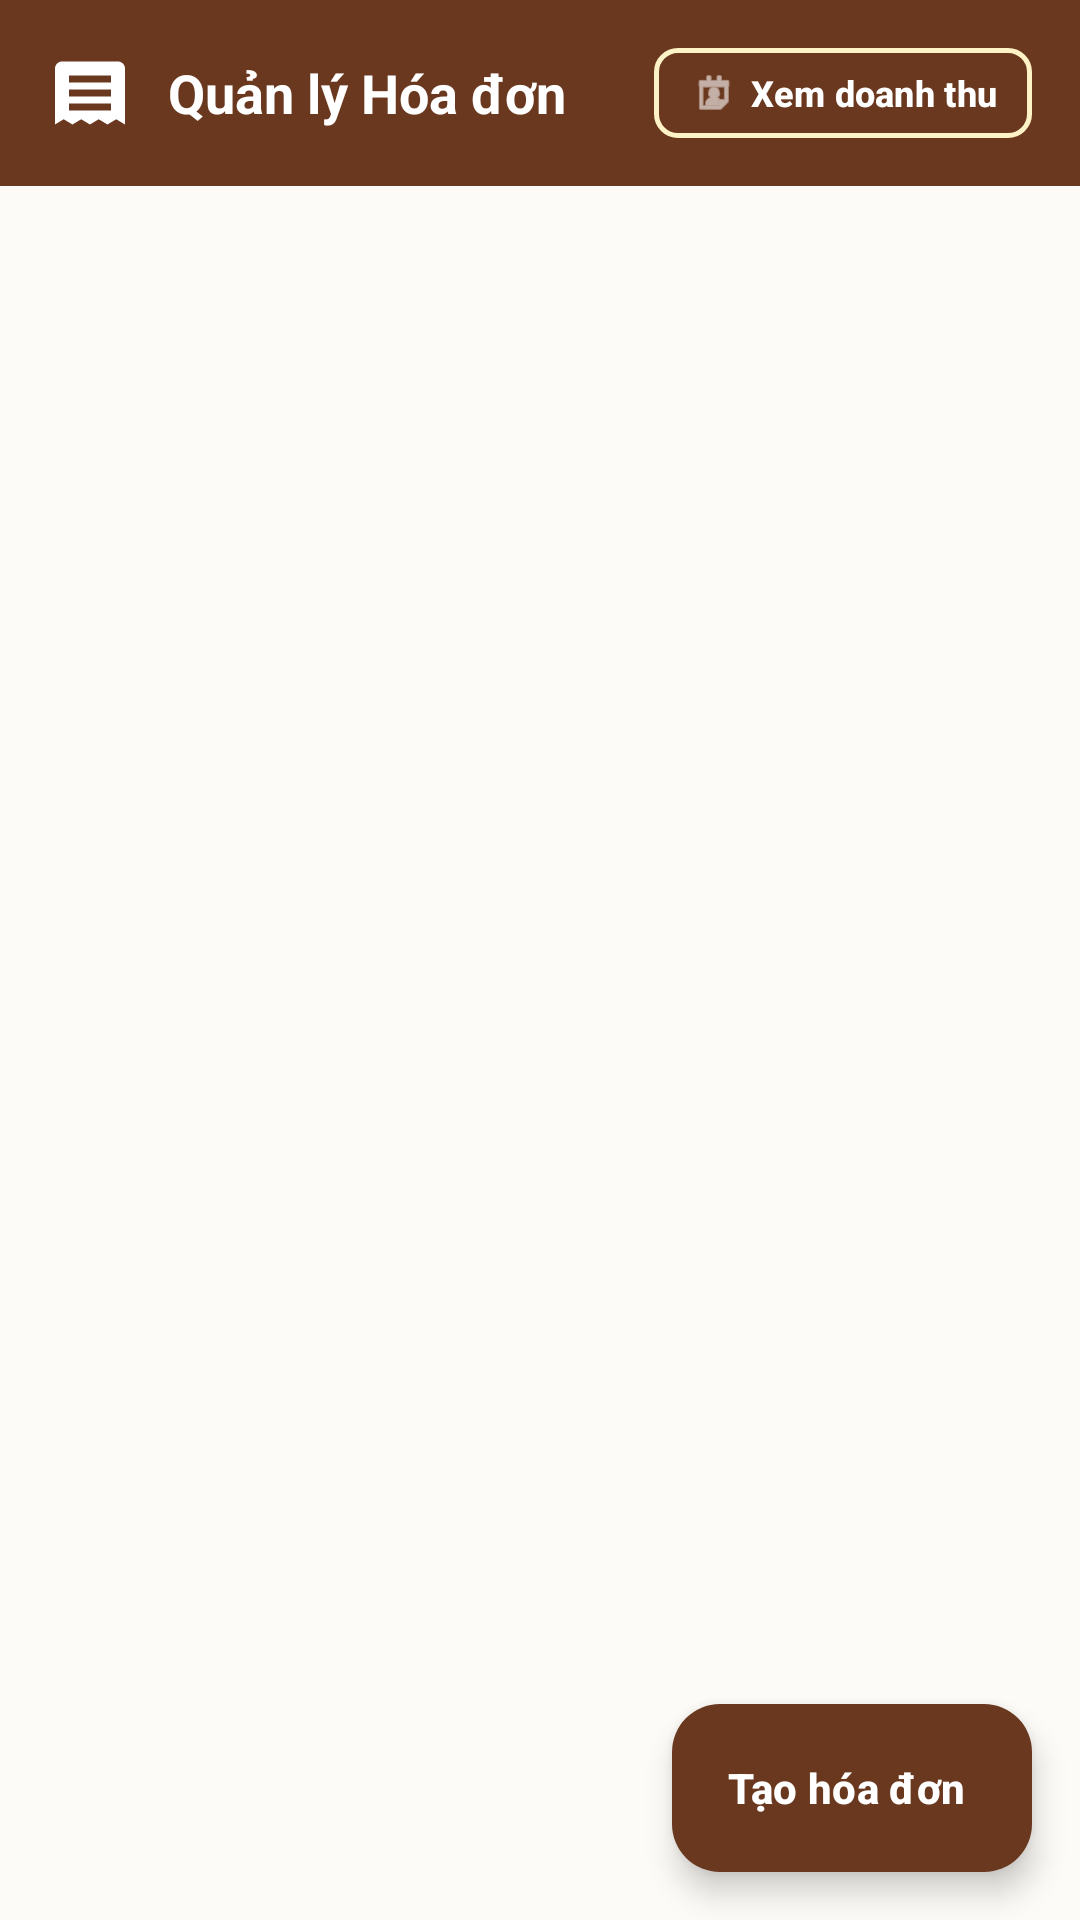

The Android layout XML behind this screen, and the referenced resources:
<!-- AndroidManifest.xml: application theme Theme.TiemSachGiay -->
<!-- res/layout/fragment_hoa_don.xml -->
<?xml version="1.0" encoding="utf-8"?>
<androidx.coordinatorlayout.widget.CoordinatorLayout xmlns:android="http://schemas.android.com/apk/res/android"
    xmlns:app="http://schemas.android.com/apk/res-auto"
    xmlns:tools="http://schemas.android.com/tools"
    android:layout_width="match_parent"
    android:layout_height="match_parent"
    android:background="@color/bg_paper">

    <LinearLayout
        android:layout_width="match_parent"
        android:layout_height="match_parent"
        android:orientation="vertical">

        
        <LinearLayout
            android:layout_width="match_parent"
            android:layout_height="wrap_content"
            android:background="@color/primary_book"
            android:gravity="center_vertical"
            android:orientation="horizontal"
            android:paddingHorizontal="16dp"
            android:paddingVertical="12dp">

            <ImageView
                android:layout_width="28dp"
                android:layout_height="28dp"
                android:contentDescription="Quản lý hóa đơn"
                android:src="@drawable/ic_nav_hoa_don"
                app:tint="@color/white" />

            <TextView
                android:layout_width="0dp"
                android:layout_height="wrap_content"
                android:layout_marginStart="12dp"
                android:layout_weight="1"
                android:text="Quản lý Hóa đơn"
                android:textColor="@color/white"
                android:textSize="18sp"
                android:textStyle="bold" />

            
            <com.google.android.material.button.MaterialButton
                android:id="@+id/btn_view_doanh_thu"
                style="@style/Widget.Material3.Button.OutlinedButton"
                android:layout_width="wrap_content"
                android:layout_height="38dp"
                android:paddingHorizontal="12dp"
                android:text="Xem doanh thu"
                android:textColor="@color/white"
                android:textSize="12sp"
                android:textStyle="bold"
                app:cornerRadius="8dp"
                app:icon="@android:drawable/ic_menu_my_calendar"
                app:iconSize="16dp"
                app:iconTint="@color/white"
                app:strokeColor="@color/accent_warm_light"
                app:strokeWidth="1.5dp" />

        </LinearLayout>

        
        <ProgressBar
            android:id="@+id/pb_loading_hoa_don"
            android:layout_width="wrap_content"
            android:layout_height="wrap_content"
            android:layout_gravity="center_horizontal"
            android:layout_marginTop="20dp"
            android:indeterminateTint="@color/primary_book"
            android:visibility="gone" />

        
        <LinearLayout
            android:id="@+id/layout_empty_hoa_don"
            android:layout_width="match_parent"
            android:layout_height="0dp"
            android:layout_weight="1"
            android:gravity="center"
            android:orientation="vertical"
            android:padding="24dp"
            android:visibility="gone">

            <ImageView
                android:layout_width="64dp"
                android:layout_height="64dp"
                android:contentDescription="Trống"
                android:src="@drawable/ic_nav_hoa_don"
                app:tint="@color/text_hint" />

            <TextView
                android:id="@+id/tv_empty_message_hoa_don"
                android:layout_width="wrap_content"
                android:layout_height="wrap_content"
                android:layout_marginTop="12dp"
                android:text="Chưa có hóa đơn nào trong danh sách"
                android:textColor="@color/text_secondary"
                android:textSize="15sp" />

        </LinearLayout>

        
        <androidx.recyclerview.widget.RecyclerView
            android:id="@+id/rv_hoa_don"
            android:layout_width="match_parent"
            android:layout_height="0dp"
            android:layout_weight="1"
            android:clipToPadding="false"
            android:paddingBottom="80dp"
            tools:listitem="@layout/item_hoa_don" />

    </LinearLayout>

    
    <com.google.android.material.floatingactionbutton.ExtendedFloatingActionButton
        android:id="@+id/fab_add_hoa_don"
        android:layout_width="wrap_content"
        android:layout_height="wrap_content"
        android:layout_gravity="bottom|end"
        android:layout_margin="16dp"
        android:contentDescription="Tạo hóa đơn"
        android:text="Tạo hóa đơn"
        android:textColor="@color/white"
        android:textStyle="bold"
        app:backgroundTint="@color/primary_book"
        app:icon="@drawable/ic_add"
        app:iconTint="@color/white" />

</androidx.coordinatorlayout.widget.CoordinatorLayout>
<!-- res/layout/item_hoa_don.xml (included above) -->
<?xml version="1.0" encoding="utf-8"?>
<com.google.android.material.card.MaterialCardView xmlns:android="http://schemas.android.com/apk/res/android"
    xmlns:app="http://schemas.android.com/apk/res-auto"
    xmlns:tools="http://schemas.android.com/tools"
    android:layout_width="match_parent"
    android:layout_height="wrap_content"
    android:layout_marginHorizontal="12dp"
    android:layout_marginVertical="6dp"
    app:cardBackgroundColor="@color/card_bg"
    app:cardCornerRadius="14dp"
    app:cardElevation="2dp"
    app:strokeColor="@color/accent_warm_light"
    app:strokeWidth="1.5dp">

    <LinearLayout
        android:layout_width="match_parent"
        android:layout_height="wrap_content"
        android:orientation="vertical"
        android:padding="14dp">

        
        <LinearLayout
            android:layout_width="match_parent"
            android:layout_height="wrap_content"
            android:gravity="center_vertical"
            android:orientation="horizontal">

            <TextView
                android:id="@+id/tv_ma_hd"
                android:layout_width="0dp"
                android:layout_height="wrap_content"
                android:layout_weight="1"
                android:textColor="@color/primary_book"
                android:textSize="15sp"
                android:textStyle="bold"
                tools:text="#hd_101" />

            
            <TextView
                android:id="@+id/tv_trang_thai_hd"
                android:layout_width="wrap_content"
                android:layout_height="wrap_content"
                android:background="@drawable/bg_category_badge"
                android:backgroundTint="@color/accent_warm_light"
                android:paddingHorizontal="10dp"
                android:paddingVertical="3dp"
                android:textColor="@color/success_green"
                android:textSize="12sp"
                android:textStyle="bold"
                tools:text="Đã thanh toán" />

        </LinearLayout>

        <View
            android:layout_width="match_parent"
            android:layout_height="1dp"
            android:layout_marginVertical="8dp"
            android:background="@color/accent_warm_light" />

        
        <TextView
            android:id="@+id/tv_khach_hang_hd"
            android:layout_width="match_parent"
            android:layout_height="wrap_content"
            android:ellipsize="end"
            android:maxLines="1"
            android:textColor="@color/text_primary"
            android:textSize="14sp"
            android:textStyle="bold"
            tools:text="Khách hàng: Khách Hàng Mẫu (0912345678)" />

        
        <TextView
            android:id="@+id/tv_ngay_lap_hd"
            android:layout_width="match_parent"
            android:layout_height="wrap_content"
            android:layout_marginTop="2dp"
            android:textColor="@color/text_secondary"
            android:textSize="12sp"
            tools:text="Thời gian: 2025-03-20 lúc 09:30" />

        
        <LinearLayout
            android:layout_width="match_parent"
            android:layout_height="wrap_content"
            android:layout_marginTop="8dp"
            android:gravity="center_vertical"
            android:orientation="horizontal">

            <TextView
                android:layout_width="wrap_content"
                android:layout_height="wrap_content"
                android:text="Tổng tiền:"
                android:textColor="@color/text_secondary"
                android:textSize="13sp" />

            <TextView
                android:id="@+id/tv_tong_tien_hd"
                android:layout_width="wrap_content"
                android:layout_height="wrap_content"
                android:layout_marginStart="8dp"
                android:textColor="@color/primary_book"
                android:textSize="16sp"
                android:textStyle="bold"
                tools:text="420.000 VNĐ" />

        </LinearLayout>

    </LinearLayout>

</com.google.android.material.card.MaterialCardView>
<!-- resources referenced by this layout -->
<resources>
  <color name="accent_warm_light">#FEF3C7</color>
  <color name="bg_paper">#FDFBF7</color>
  <color name="card_bg">#FFFFFF</color>
  <color name="primary_book">#6A381F</color>
  <color name="success_green">#2E7D32</color>
  <color name="text_hint">#A0948B</color>
  <color name="text_primary">#2D241E</color>
  <color name="text_secondary">#786A60</color>
  <color name="white">#FFFFFFFF</color>
  <!-- drawable bg_category_badge (drawable) -->
  <?xml version="1.0" encoding="utf-8"?>
  <shape xmlns:android="http://schemas.android.com/apk/res/android"
      android:shape="rectangle">
      <solid android:color="@color/accent_warm_light" />
      <corners android:radius="12dp" />
  </shape>
  <!-- drawable ic_nav_hoa_don (drawable) -->
  <?xml version="1.0" encoding="utf-8"?>
  <vector xmlns:android="http://schemas.android.com/apk/res/android"
      android:width="24dp"
      android:height="24dp"
      android:viewportWidth="24"
      android:viewportHeight="24">
    <path
        android:fillColor="#FF000000"
        android:pathData="M18,17H6v-2h12v2zm0,-4H6v-2h12v2zm0,-4H6V7h12v2zm2,-6H4c-1.1,0 -2,0.9 -2,2v16l2.5,-1.5L7,21l2.5,-1.5L12,21l2.5,-1.5L17,21l2.5,-1.5L22,21V5c0,-1.1 -0.9,-2 -2,-2z"/>
  </vector>
  <style name="Theme.TiemSachGiay" parent="Base.Theme.TiemSachGiay" />
  <style name="Base.Theme.TiemSachGiay" parent="Theme.Material3.DayNight.NoActionBar">
          
          
      </style>
</resources>
